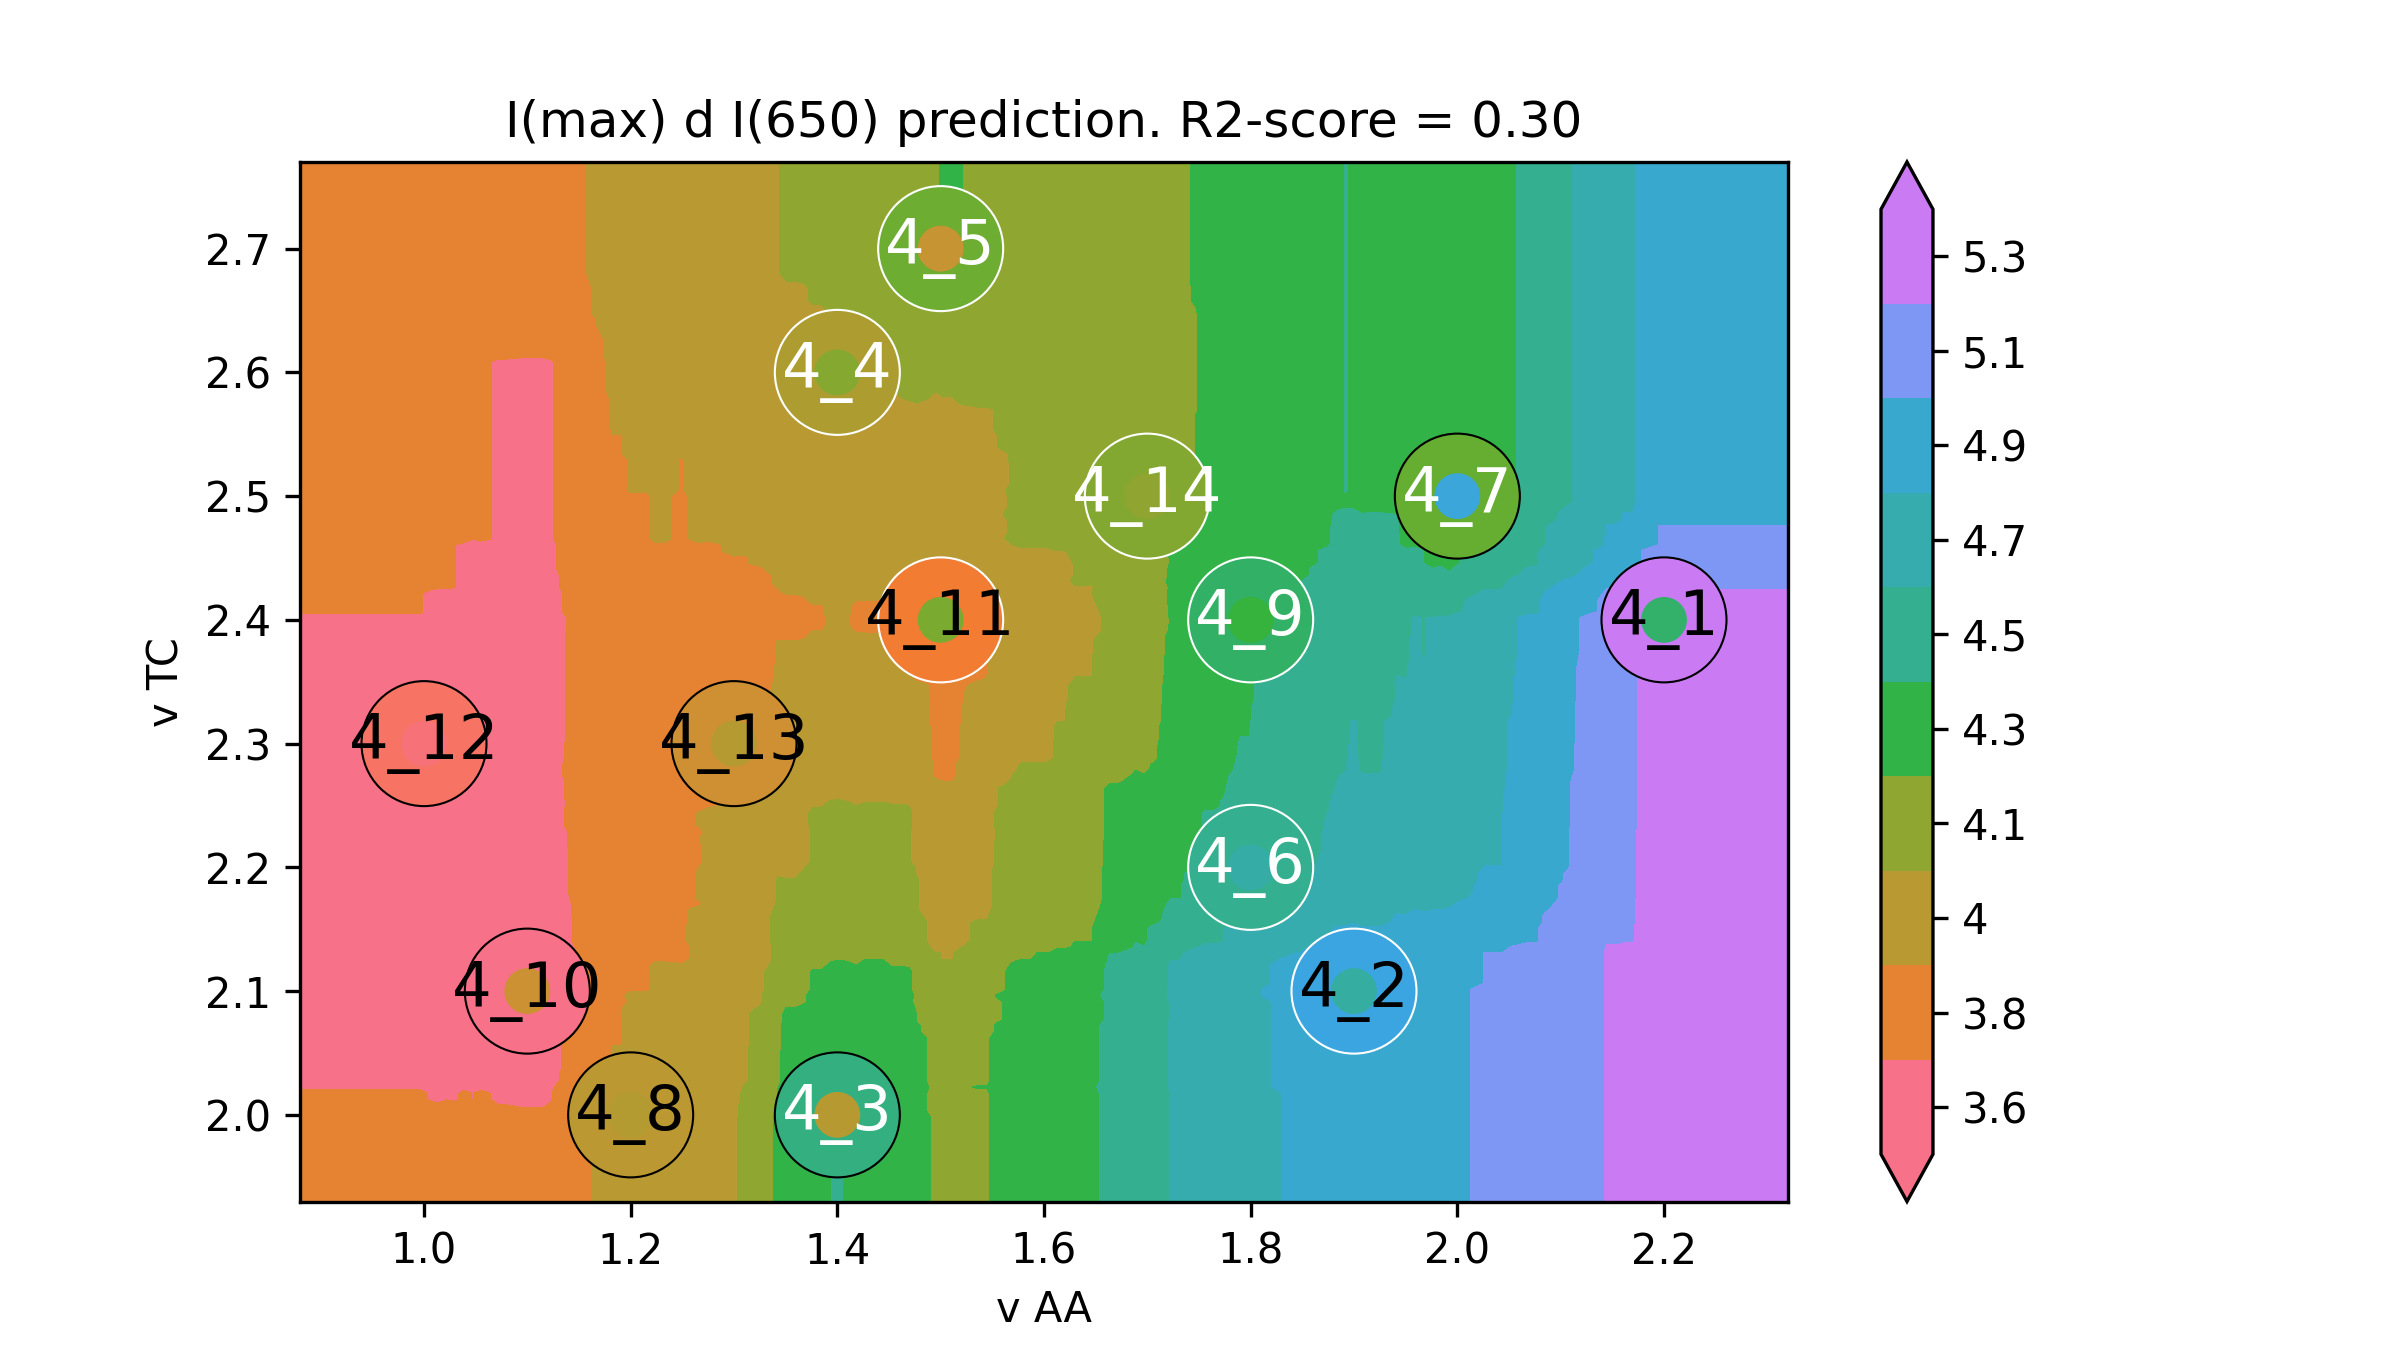

Values plotted in this chart, from the file beside it:
v AA, v TC, I(max) d I(650)
0.76, 1.86, 3.692
0.7684, 1.86, 3.692
0.7769, 1.86, 3.692
0.7853, 1.86, 3.692
0.7938, 1.86, 3.692
0.8022, 1.86, 3.692
0.8107, 1.86, 3.692
0.8191, 1.86, 3.692
0.8275, 1.86, 3.692
0.836, 1.86, 3.692
0.8444, 1.86, 3.692
0.8529, 1.86, 3.692
0.8613, 1.86, 3.692
0.8697, 1.86, 3.692
0.8782, 1.86, 3.692
0.8866, 1.86, 3.692
0.8951, 1.86, 3.692
0.9035, 1.86, 3.692
0.912, 1.86, 3.692
0.9204, 1.86, 3.692
0.9288, 1.86, 3.692
0.9373, 1.86, 3.692
0.9457, 1.86, 3.692
0.9542, 1.86, 3.692
0.9626, 1.86, 3.692
0.9711, 1.86, 3.692
0.9795, 1.86, 3.692
0.9879, 1.86, 3.692
0.9964, 1.86, 3.692
1.005, 1.86, 3.688
1.013, 1.86, 3.684
1.022, 1.86, 3.688
1.03, 1.86, 3.686
1.039, 1.86, 3.693
1.047, 1.86, 3.698
1.055, 1.86, 3.703
1.064, 1.86, 3.698
1.072, 1.86, 3.69
1.081, 1.86, 3.69
1.089, 1.86, 3.688
1.098, 1.86, 3.686
1.106, 1.86, 3.686
1.115, 1.86, 3.686
1.123, 1.86, 3.695
1.131, 1.86, 3.722
1.14, 1.86, 3.749
1.148, 1.86, 3.776
1.157, 1.86, 3.84
1.165, 1.86, 3.867
1.174, 1.86, 3.885
1.182, 1.86, 3.922
1.191, 1.86, 3.922
1.199, 1.86, 3.94
1.207, 1.86, 3.94
1.216, 1.86, 3.94
1.224, 1.86, 3.953
1.233, 1.86, 3.966
1.241, 1.86, 3.963
1.25, 1.86, 3.958
1.258, 1.86, 3.969
... 39,940 more rows
